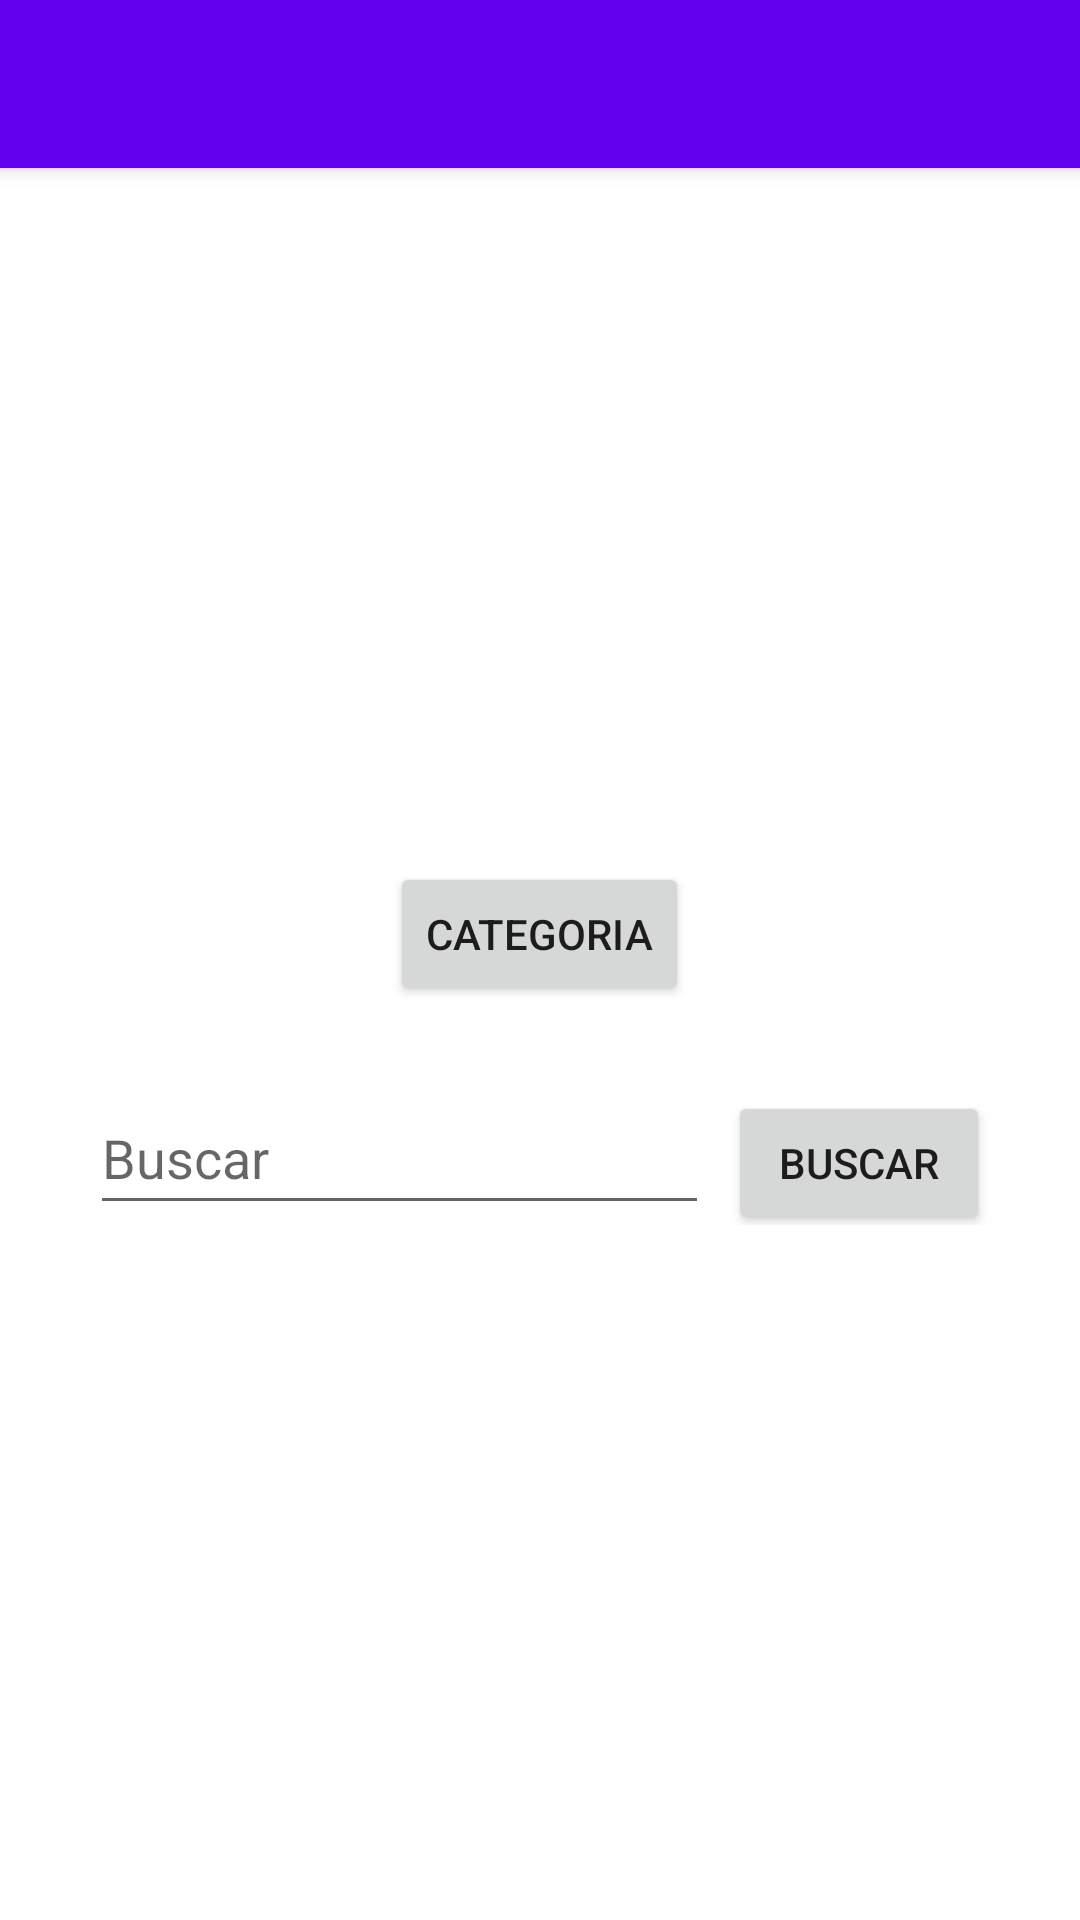

Reconstruct the res/layout file that produces this screen, plus the resources it refers to.
<!-- AndroidManifest.xml: activity theme Theme.EvergageTest.NoActionBar -->
<!-- res/layout/activity_main.xml -->
<?xml version="1.0" encoding="utf-8"?>
<androidx.coordinatorlayout.widget.CoordinatorLayout xmlns:android="http://schemas.android.com/apk/res/android"
    xmlns:app="http://schemas.android.com/apk/res-auto"
    xmlns:tools="http://schemas.android.com/tools"
    android:layout_width="match_parent"
    android:layout_height="match_parent"
    tools:context=".Activities.MainActivity">

    <com.google.android.material.appbar.AppBarLayout
        android:layout_width="match_parent"
        android:layout_height="wrap_content"
        android:theme="@style/Theme.EvergageTest.AppBarOverlay">

        <androidx.appcompat.widget.Toolbar
            android:id="@+id/toolbar"
            android:layout_width="match_parent"
            android:layout_height="?attr/actionBarSize"
            android:background="?attr/colorPrimary"
            app:popupTheme="@style/Theme.EvergageTest.PopupOverlay" />

    </com.google.android.material.appbar.AppBarLayout>

    <include layout="@layout/content_main" />

</androidx.coordinatorlayout.widget.CoordinatorLayout>
<!-- res/layout/content_main.xml (included above) -->
<?xml version="1.0" encoding="utf-8"?>
<LinearLayout xmlns:android="http://schemas.android.com/apk/res/android"
    xmlns:app="http://schemas.android.com/apk/res-auto"
    xmlns:tools="http://schemas.android.com/tools"
    android:layout_width="match_parent"
    android:layout_height="match_parent"
    android:gravity="center"
    android:orientation="vertical"
    android:padding="30dp"
    app:layout_behavior="@string/appbar_scrolling_view_behavior">

    <Button
        android:id="@+id/main_btn_goToCateogry"
        android:layout_width="wrap_content"
        android:layout_height="wrap_content"
        android:text="@string/main_btn_goToCategory" />

    <Space
        android:layout_width="match_parent"
        android:layout_height="25dp" />

    <LinearLayout
        android:layout_width="match_parent"
        android:layout_height="wrap_content"
        android:orientation="horizontal">

        <EditText
            android:id="@+id/main_et_search"
            android:layout_width="wrap_content"
            android:layout_height="wrap_content"
            android:layout_weight="9"
            android:ems="10"
            android:hint="Buscar"
            android:inputType="textPersonName"
            android:minHeight="48dp" />

        <Space
            android:layout_width="10dp"
            android:layout_height="match_parent"
            android:layout_weight="9" />

        <Button
            android:id="@+id/main_btn_search"
            android:layout_width="wrap_content"
            android:layout_height="wrap_content"
            android:layout_weight="1"
            android:text="Buscar" />
    </LinearLayout>

</LinearLayout>
<!-- resources referenced by this layout -->
<resources>
  <string name="main_btn_goToCategory"> Categoria</string>
  <style name="Theme.EvergageTest.AppBarOverlay" parent="ThemeOverlay.AppCompat.Dark.ActionBar" />
  <style name="Theme.EvergageTest.PopupOverlay" parent="ThemeOverlay.AppCompat.Light" />
  <style name="Theme.EvergageTest.NoActionBar">
          <item name="windowActionBar">false</item>
          <item name="windowNoTitle">true</item>
      </style>
</resources>
